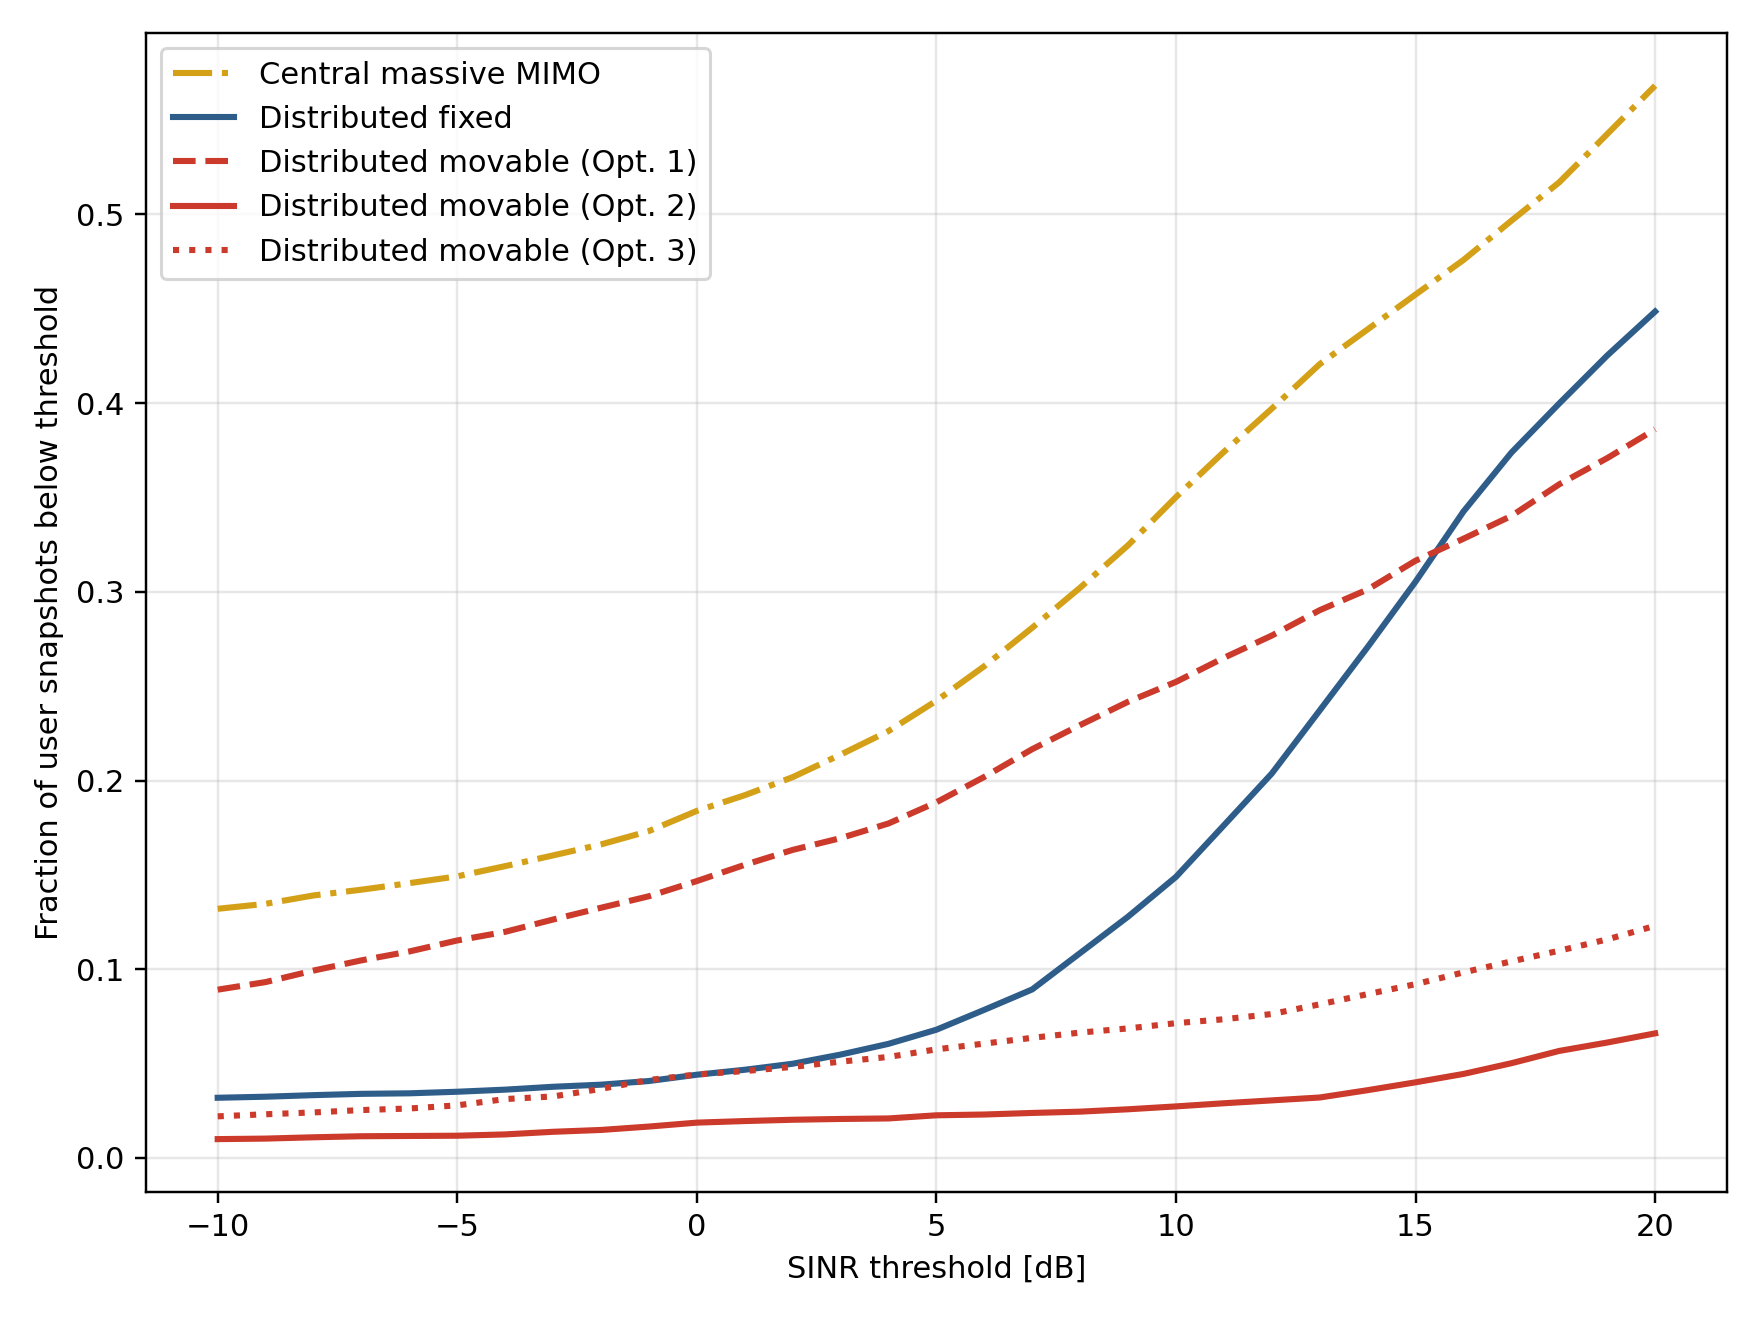

The table this chart was drawn from, first rows:
strategy, strategy_label, threshold_db, outage_fraction, mean_users_below_threshold, probability_any_user_below_threshold
central_massive_mimo, Central massive MIMO, -10.0, 0.132, 1.32, 0.8419
central_massive_mimo, Central massive MIMO, -9.0, 0.1347, 1.347, 0.8474
central_massive_mimo, Central massive MIMO, -8.0, 0.1391, 1.391, 0.853
central_massive_mimo, Central massive MIMO, -7.0, 0.1422, 1.422, 0.8599
central_massive_mimo, Central massive MIMO, -6.0, 0.1456, 1.456, 0.8724
central_massive_mimo, Central massive MIMO, -5.0, 0.1492, 1.492, 0.8793
central_massive_mimo, Central massive MIMO, -4.0, 0.1546, 1.546, 0.8918
central_massive_mimo, Central massive MIMO, -3.0, 0.1603, 1.603, 0.9071
central_massive_mimo, Central massive MIMO, -2.0, 0.1662, 1.662, 0.9209
central_massive_mimo, Central massive MIMO, -1.0, 0.1732, 1.732, 0.9334
central_massive_mimo, Central massive MIMO, 0.0, 0.1839, 1.839, 0.9445
central_massive_mimo, Central massive MIMO, 1.0, 0.1922, 1.922, 0.9501
central_massive_mimo, Central massive MIMO, 2.0, 0.2018, 2.018, 0.9556
central_massive_mimo, Central massive MIMO, 3.0, 0.2137, 2.137, 0.9667
central_massive_mimo, Central massive MIMO, 4.0, 0.2262, 2.262, 0.975
central_massive_mimo, Central massive MIMO, 5.0, 0.2423, 2.423, 0.982
central_massive_mimo, Central massive MIMO, 6.0, 0.2606, 2.606, 0.9903
central_massive_mimo, Central massive MIMO, 7.0, 0.281, 2.81, 0.9917
central_massive_mimo, Central massive MIMO, 8.0, 0.3022, 3.022, 0.9945
central_massive_mimo, Central massive MIMO, 9.0, 0.3247, 3.247, 0.9972
central_massive_mimo, Central massive MIMO, 10.0, 0.3502, 3.502, 0.9986
central_massive_mimo, Central massive MIMO, 11.0, 0.3742, 3.742, 1.0
central_massive_mimo, Central massive MIMO, 12.0, 0.3971, 3.971, 1.0
central_massive_mimo, Central massive MIMO, 13.0, 0.4207, 4.207, 1.0
central_massive_mimo, Central massive MIMO, 14.0, 0.4391, 4.391, 1.0
central_massive_mimo, Central massive MIMO, 15.0, 0.4576, 4.576, 1.0
central_massive_mimo, Central massive MIMO, 16.0, 0.4759, 4.759, 1.0
central_massive_mimo, Central massive MIMO, 17.0, 0.4967, 4.967, 1.0
central_massive_mimo, Central massive MIMO, 18.0, 0.5171, 5.171, 1.0
central_massive_mimo, Central massive MIMO, 19.0, 0.5426, 5.426, 1.0
central_massive_mimo, Central massive MIMO, 20.0, 0.5682, 5.682, 1.0
distributed_fixed, Distributed fixed, -10.0, 0.0319, 0.319, 0.2913
distributed_fixed, Distributed fixed, -9.0, 0.03245, 0.3245, 0.294
distributed_fixed, Distributed fixed, -8.0, 0.03329, 0.3329, 0.301
distributed_fixed, Distributed fixed, -7.0, 0.03398, 0.3398, 0.3065
distributed_fixed, Distributed fixed, -6.0, 0.03426, 0.3426, 0.3093
distributed_fixed, Distributed fixed, -5.0, 0.03509, 0.3509, 0.3121
distributed_fixed, Distributed fixed, -4.0, 0.0362, 0.362, 0.3176
distributed_fixed, Distributed fixed, -3.0, 0.03773, 0.3773, 0.3245
distributed_fixed, Distributed fixed, -2.0, 0.03883, 0.3883, 0.3315
distributed_fixed, Distributed fixed, -1.0, 0.04078, 0.4078, 0.3398
distributed_fixed, Distributed fixed, 0.0, 0.04411, 0.4411, 0.3606
distributed_fixed, Distributed fixed, 1.0, 0.04674, 0.4674, 0.38
distributed_fixed, Distributed fixed, 2.0, 0.04993, 0.4993, 0.3897
distributed_fixed, Distributed fixed, 3.0, 0.05479, 0.5479, 0.405
distributed_fixed, Distributed fixed, 4.0, 0.06047, 0.6047, 0.43
distributed_fixed, Distributed fixed, 5.0, 0.06796, 0.6796, 0.4813
distributed_fixed, Distributed fixed, 6.0, 0.0785, 0.785, 0.5298
distributed_fixed, Distributed fixed, 7.0, 0.08932, 0.8932, 0.5853
distributed_fixed, Distributed fixed, 8.0, 0.1086, 1.086, 0.6505
distributed_fixed, Distributed fixed, 9.0, 0.1279, 1.279, 0.6976
distributed_fixed, Distributed fixed, 10.0, 0.149, 1.49, 0.7462
distributed_fixed, Distributed fixed, 11.0, 0.1763, 1.763, 0.8003
distributed_fixed, Distributed fixed, 12.0, 0.2037, 2.037, 0.8391
distributed_fixed, Distributed fixed, 13.0, 0.2372, 2.372, 0.8766
distributed_fixed, Distributed fixed, 14.0, 0.2707, 2.707, 0.9015
distributed_fixed, Distributed fixed, 15.0, 0.3054, 3.054, 0.9251
distributed_fixed, Distributed fixed, 16.0, 0.3426, 3.426, 0.9445
distributed_fixed, Distributed fixed, 17.0, 0.3738, 3.738, 0.9612
distributed_fixed, Distributed fixed, 18.0, 0.3999, 3.999, 0.9695
... 95 more rows
